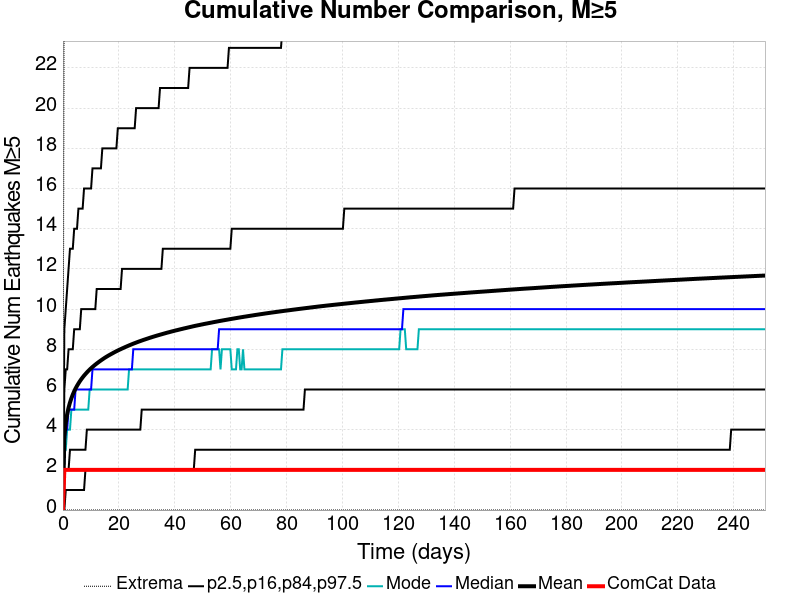

Source data for this figure (header and first rows):
Time (days), ComCat Data, Simulation Mean, Simulation Median, Simulation Mode, Simulation Minimum, Simulation Maximum, 2.5 %-ile, 16 %-ile, 84 %-ile, 97.5 %-ile
0.0, 0.0, 0.0, 0.0, 0.0, 0.0, 0.0, 0.0, 0.0, 0.0, 0.0
0.5034, 2.0, 3.637, 3.0, 3.0, 0.0, 29.0, 0.0, 2.0, 6.0, 9.0
1.007, 2.0, 4.332, 4.0, 3.0, 0.0, 29.0, 1.0, 2.0, 7.0, 10.0
1.51, 2.0, 4.77, 4.0, 4.0, 0.0, 32.0, 1.0, 2.0, 7.0, 11.0
2.014, 2.0, 5.095, 5.0, 4.0, 0.0, 32.0, 1.0, 2.0, 8.0, 12.0
2.517, 2.0, 5.35, 5.0, 4.0, 0.0, 32.0, 1.0, 3.0, 8.0, 13.0
3.02, 2.0, 5.561, 5.0, 5.0, 0.0, 36.0, 1.0, 3.0, 8.0, 13.0
3.524, 2.0, 5.746, 5.0, 5.0, 0.0, 36.0, 1.0, 3.0, 8.0, 13.0
4.027, 2.0, 5.909, 5.0, 5.0, 0.0, 36.0, 1.0, 3.0, 9.0, 14.0
4.531, 2.0, 6.052, 6.0, 5.0, 0.0, 36.0, 1.0, 3.0, 9.0, 14.0
5.034, 2.0, 6.18, 6.0, 5.0, 0.0, 38.0, 1.0, 3.0, 9.0, 14.0
5.538, 2.0, 6.297, 6.0, 5.0, 0.0, 38.0, 1.0, 3.0, 9.0, 15.0
6.041, 2.0, 6.408, 6.0, 5.0, 0.0, 39.0, 1.0, 3.0, 9.0, 15.0
6.544, 2.0, 6.507, 6.0, 5.0, 0.0, 40.0, 1.0, 3.0, 10.0, 15.0
7.048, 2.0, 6.601, 6.0, 5.0, 0.0, 42.0, 1.0, 3.0, 10.0, 15.0
7.551, 2.0, 6.688, 6.0, 5.0, 0.0, 43.0, 1.0, 3.0, 10.0, 16.0
8.055, 2.0, 6.768, 6.0, 5.0, 0.0, 44.0, 2.0, 3.0, 10.0, 16.0
8.558, 2.0, 6.846, 6.0, 5.0, 0.0, 45.0, 2.0, 4.0, 10.0, 16.0
9.061, 2.0, 6.92, 6.0, 5.0, 0.0, 45.0, 2.0, 4.0, 10.0, 16.0
9.565, 2.0, 6.989, 6.0, 6.0, 0.0, 46.0, 2.0, 4.0, 10.0, 16.0
10.07, 2.0, 7.056, 6.0, 6.0, 0.0, 47.0, 2.0, 4.0, 10.0, 16.0
10.57, 2.0, 7.119, 7.0, 6.0, 0.0, 48.0, 2.0, 4.0, 10.0, 17.0
11.08, 2.0, 7.178, 7.0, 6.0, 0.0, 48.0, 2.0, 4.0, 10.0, 17.0
11.58, 2.0, 7.236, 7.0, 6.0, 0.0, 48.0, 2.0, 4.0, 10.0, 17.0
12.08, 2.0, 7.291, 7.0, 6.0, 0.0, 48.0, 2.0, 4.0, 11.0, 17.0
12.59, 2.0, 7.344, 7.0, 6.0, 0.0, 49.0, 2.0, 4.0, 11.0, 17.0
13.09, 2.0, 7.396, 7.0, 6.0, 0.0, 49.0, 2.0, 4.0, 11.0, 17.0
13.59, 2.0, 7.446, 7.0, 6.0, 0.0, 49.0, 2.0, 4.0, 11.0, 17.0
14.1, 2.0, 7.494, 7.0, 6.0, 0.0, 49.0, 2.0, 4.0, 11.0, 18.0
14.6, 2.0, 7.543, 7.0, 6.0, 0.0, 50.0, 2.0, 4.0, 11.0, 18.0
15.1, 2.0, 7.588, 7.0, 6.0, 0.0, 50.0, 2.0, 4.0, 11.0, 18.0
15.61, 2.0, 7.631, 7.0, 6.0, 0.0, 50.0, 2.0, 4.0, 11.0, 18.0
16.11, 2.0, 7.673, 7.0, 6.0, 0.0, 50.0, 2.0, 4.0, 11.0, 18.0
16.61, 2.0, 7.713, 7.0, 6.0, 0.0, 50.0, 2.0, 4.0, 11.0, 18.0
17.12, 2.0, 7.753, 7.0, 6.0, 0.0, 50.0, 2.0, 4.0, 11.0, 18.0
17.62, 2.0, 7.791, 7.0, 6.0, 0.0, 50.0, 2.0, 4.0, 11.0, 18.0
18.12, 2.0, 7.83, 7.0, 6.0, 0.0, 50.0, 2.0, 4.0, 11.0, 18.0
18.63, 2.0, 7.867, 7.0, 6.0, 0.0, 50.0, 2.0, 4.0, 11.0, 18.0
19.13, 2.0, 7.903, 7.0, 6.0, 0.0, 52.0, 2.0, 4.0, 11.0, 18.0
19.63, 2.0, 7.938, 7.0, 6.0, 0.0, 52.0, 2.0, 4.0, 11.0, 19.0
20.14, 2.0, 7.972, 7.0, 6.0, 0.0, 53.0, 2.0, 4.0, 11.0, 19.0
20.64, 2.0, 8.005, 7.0, 6.0, 0.0, 53.0, 2.0, 4.0, 11.0, 19.0
21.14, 2.0, 8.038, 7.0, 6.0, 0.0, 53.0, 2.0, 4.0, 12.0, 19.0
21.65, 2.0, 8.07, 7.0, 6.0, 0.0, 54.0, 2.0, 4.0, 12.0, 19.0
22.15, 2.0, 8.101, 7.0, 6.0, 0.0, 54.0, 2.0, 4.0, 12.0, 19.0
22.65, 2.0, 8.132, 7.0, 6.0, 0.0, 54.0, 2.0, 4.0, 12.0, 19.0
23.16, 2.0, 8.163, 7.0, 6.0, 0.0, 54.0, 2.0, 4.0, 12.0, 19.0
23.66, 2.0, 8.192, 7.0, 7.0, 0.0, 54.0, 2.0, 4.0, 12.0, 19.0
24.16, 2.0, 8.222, 7.0, 7.0, 0.0, 54.0, 2.0, 4.0, 12.0, 19.0
24.67, 2.0, 8.251, 7.0, 7.0, 0.0, 54.0, 2.0, 4.0, 12.0, 19.0
25.17, 2.0, 8.279, 8.0, 7.0, 0.0, 54.0, 2.0, 4.0, 12.0, 19.0
25.67, 2.0, 8.306, 8.0, 7.0, 0.0, 54.0, 2.0, 4.0, 12.0, 19.0
26.18, 2.0, 8.333, 8.0, 7.0, 0.0, 54.0, 2.0, 4.0, 12.0, 20.0
26.68, 2.0, 8.359, 8.0, 7.0, 0.0, 54.0, 2.0, 4.0, 12.0, 20.0
27.18, 2.0, 8.386, 8.0, 7.0, 0.0, 54.0, 2.0, 4.0, 12.0, 20.0
27.69, 2.0, 8.41, 8.0, 7.0, 0.0, 54.0, 2.0, 4.0, 12.0, 20.0
28.19, 2.0, 8.435, 8.0, 7.0, 0.0, 54.0, 2.0, 5.0, 12.0, 20.0
28.69, 2.0, 8.46, 8.0, 7.0, 0.0, 54.0, 2.0, 5.0, 12.0, 20.0
29.2, 2.0, 8.484, 8.0, 7.0, 0.0, 54.0, 2.0, 5.0, 12.0, 20.0
29.7, 2.0, 8.508, 8.0, 7.0, 0.0, 54.0, 2.0, 5.0, 12.0, 20.0
... 440 more rows
